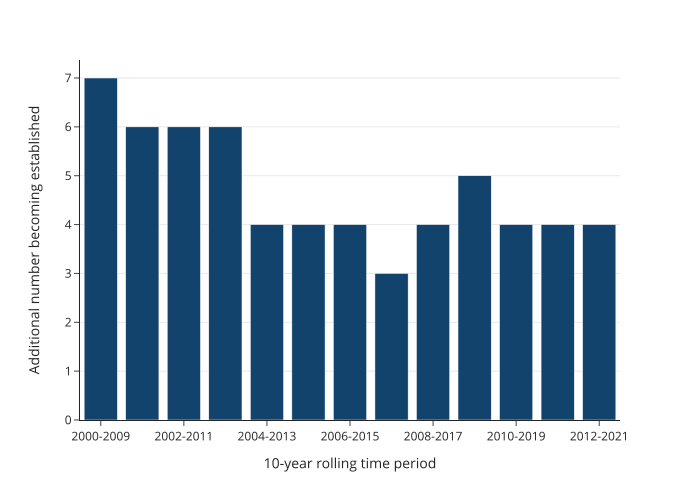

The file beside this chart, header and first rows:
10_year_period, value
2000-2009, 7
2001-2010, 6
2002-2011, 6
2003-2012, 6
2004-2013, 4
2005-2014, 4
2006-2015, 4
2007-2016, 3
2008-2017, 4
2009-2018, 5
2010-2019, 4
2011-2020, 4
2012-2021, 4
